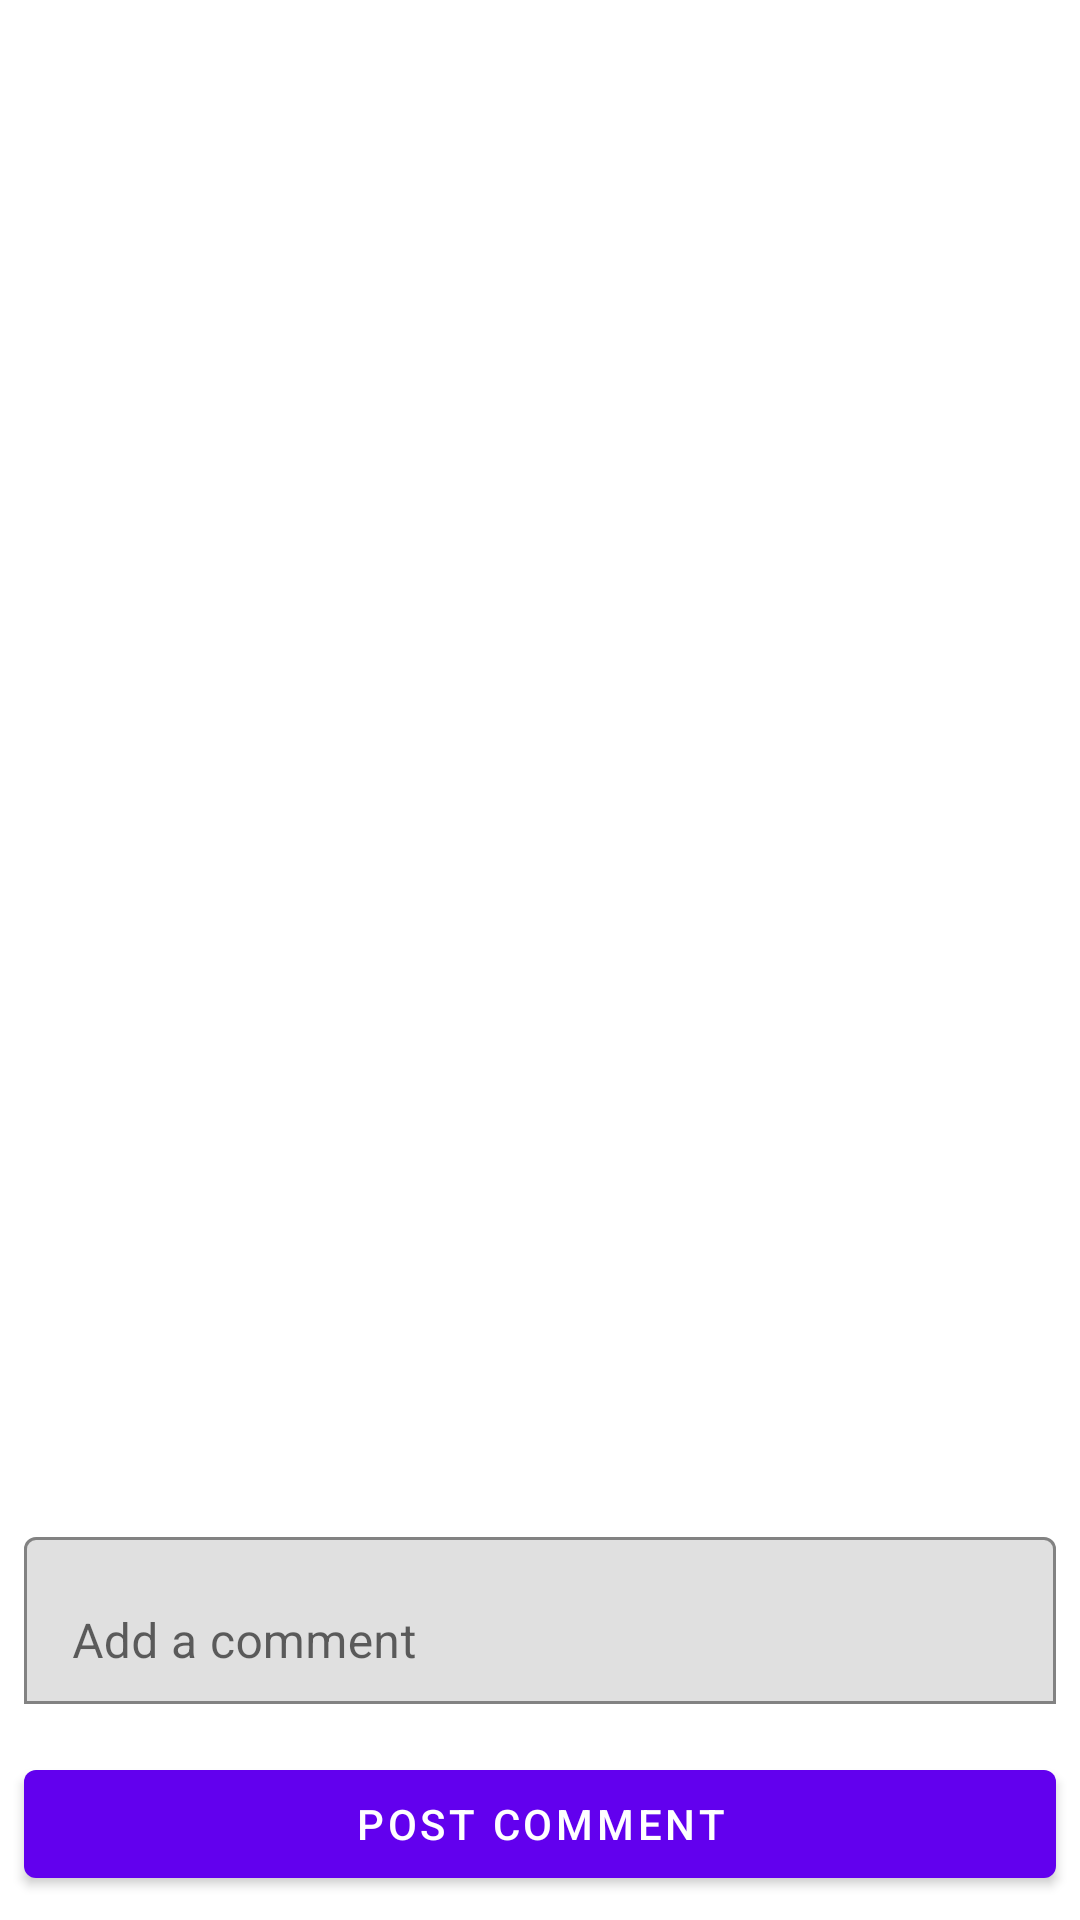

This screen was rendered from an Android layout file. Write that file and the resources it references.
<!-- AndroidManifest.xml: application theme AppTheme -->
<!-- res/layout/activity_comments.xml -->
<?xml version="1.0" encoding="utf-8"?>
<LinearLayout xmlns:android="http://schemas.android.com/apk/res/android"
    xmlns:app="http://schemas.android.com/apk/res-auto"
    android:layout_width="match_parent"
    android:layout_height="match_parent"
    android:orientation="vertical">

    <androidx.recyclerview.widget.RecyclerView
        android:id="@+id/commentsRecyclerView"
        android:layout_width="match_parent"
        android:layout_height="0dp"
        android:layout_weight="1"/>

    <com.google.android.material.textfield.TextInputLayout
        android:layout_width="match_parent"
        android:layout_height="wrap_content"
        android:layout_margin="8dp"
        app:boxBackgroundMode="outline">

        <com.google.android.material.textfield.TextInputEditText
            android:id="@+id/commentEditText"
            android:layout_width="match_parent"
            android:layout_height="wrap_content"
            android:hint="Add a comment"/>
    </com.google.android.material.textfield.TextInputLayout>

    <com.google.android.material.button.MaterialButton
        android:id="@+id/postCommentButton"
        android:layout_width="match_parent"
        android:layout_height="wrap_content"
        android:layout_margin="8dp"
        android:text="Post Comment"/>
</LinearLayout>
<!-- resources referenced by this layout -->
<resources>
  <style name="AppTheme" parent="Theme.MaterialComponents.Light.DarkActionBar">
          
          <item name="colorPrimary">@color/colorPrimary</item>
          <item name="colorPrimaryDark">@color/colorPrimaryDark</item>
          <item name="colorAccent">@color/colorAccent</item>
      </style>
  <color name="colorPrimary">#6200EE</color>
  <color name="colorPrimaryDark">#3700B3</color>
  <color name="colorAccent">#03DAC5</color>
</resources>
